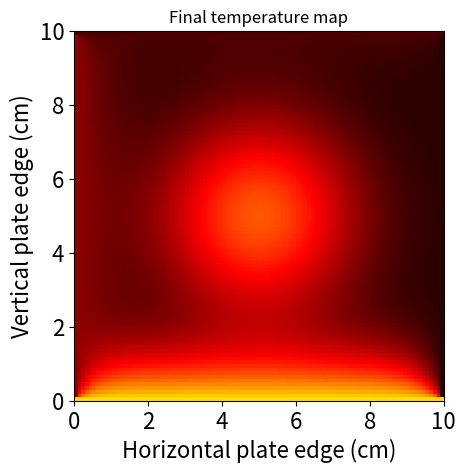

Generate this figure with matplotlib:
#The following code sample describes the solving a
#partial differential equation numerically.  The equation evaluated in
#this case is the 2D heat equation.  Look at a square copper plate with
#dimensions of 10 cm on a side.








#STEP 1.  Import the libraries needed to perform the calculations.

#Import the numeric Python and plotting libraries needed to solve the equation.
import numpy as np
import matplotlib.pyplot as plt








#STEP 2.  Set up the position and time grids (or axes).

#Set up the position information.
axis_size = 100     #Size of the 1D grid.
side_length = 10    #Length of one side of the square plate (cm)
dx = side_length/axis_size   #Space step
axis_points = np.linspace(0,10,axis_size)   #Spatial grid points for the plate.

#Set up the time grid to calcuate the equation.
T = 1.0                                       #Total time (s)
k = 1.011                                     #Thermal diffusivity of the plate in units of cm^2/s.
dt = ((1/axis_size)**2)/(2*k)                 #Time step size to ensure a stable discretization scheme.
n = int(T/dt)                                 #Total number of time steps.

#Set maximum initial temperature (in degrees Celsius)
max_temp = 100








#STEP 3.  Initialization conditions for the 2D heat equation.
#Set up initial temperature in the plate.  The initial temperature will be a Gaussian,
#With the hottest temperature at the middle of the plate and it will be cooler at the edges.

#Function to calculate the initial temperature of the plate.  It will be hottest at the plate center,
#at the maximum initial temperature.
def temp_init(x,y,c,m_temp):
    return m_temp*np.exp(-((x-side_length/2)**2 + (y-side_length/2)**2)/c**2)

#Create a meshgrid for the 3D function of initial temperature.
X, Y = np.meshgrid(axis_points, axis_points)

#denominator in the Gaussian (proportional to standard deviation).
c = 2

#Calculate the initial plate temperature using the temperature initialization function.  This is the initial
#condition of the plate.
U = temp_init(X, Y, c, max_temp)

#Set up some boundary conditions at the edges of the plate for the initial plate condition at t = 0.
#Set plate edge temperatures in degrees Celsius.  The bottom edge is set to be quite hot in this case.
U[:,0] = 20
U[:,-1] = 5
U[0,:] = 10
U[-1,:] = 70

#Assign initial boundary conditions to their own variables.
B1 = U[:,0]
B2 = U[:,-1]
B3 = U[0,:]
B4 = U[-1,:]

#Plot the results of the equation.  Use the hot colormap to show
#the initial heat distribution.
plt.imshow(U, cmap ='hot', vmin = 0, vmax = max_temp, extent= [0,10,0,10])
plt.tick_params(axis='both', which='major', labelsize=16)
plt.xlabel('Horizontal plate edge (cm)', fontsize = 16)
plt.ylabel('Vertical plate edge (cm)', fontsize = 16)
plt.title('Initial temperature map')
plt.show()









#STEP 4.  Laplacian numerical approximation using 5-point stencil finite difference methods.
def laplacian(Z,d_ex):
    Ztop = Z[0:-2,1:-1]
    Zleft = Z[1:-1,0:-2]
    Zbottom = Z[2:,1:-1]
    Zright = Z[1:-1,2:]
    Zcenter = Z[1:-1,1:-1]
    return (Ztop + Zleft + Zbottom + Zright - 4 * Zcenter) / d_ex**2








#STEP 5.   Now solve the PDE for a result of all spatial positions
#after time T has elapsed.  Iterate over the specified time.

for i in range(n):

    #Perform the 3rd order differentiation on the function.
    deltaU = laplacian(U,dx)

    #Take the values of the function inside, but not including
    #the first and last elements.
    Uc = U[1:-1,1:-1]

    #Update the variables after rearranging the differential equation.
    U[1:-1,1:-1] = Uc + dt * (k*deltaU)

    #Direchlet boundary conditions.  The edges of the plate
    #have steady state, constant temperatures over all time.
    U[:,0] = B1
    U[:,-1] = B2
    U[0,:] = B3
    U[-1,:] = B4









#STEP 6.   Show the new temperature distribution on the plate after the
#time has elapsed.  Use the hot colormap to show the heat distribution.
plt.imshow(U,cmap = 'hot', vmin = 0, vmax = max_temp, extent= [0,10,0,10])
plt.tick_params(axis='both', which='major', labelsize=16)
plt.xlabel('Horizontal plate edge (cm)', fontsize = 16)
plt.ylabel('Vertical plate edge (cm)', fontsize = 16)
plt.title('Final temperature map')
plt.show()
